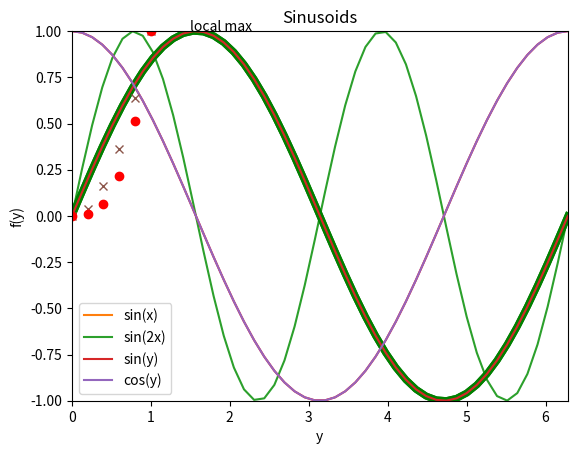
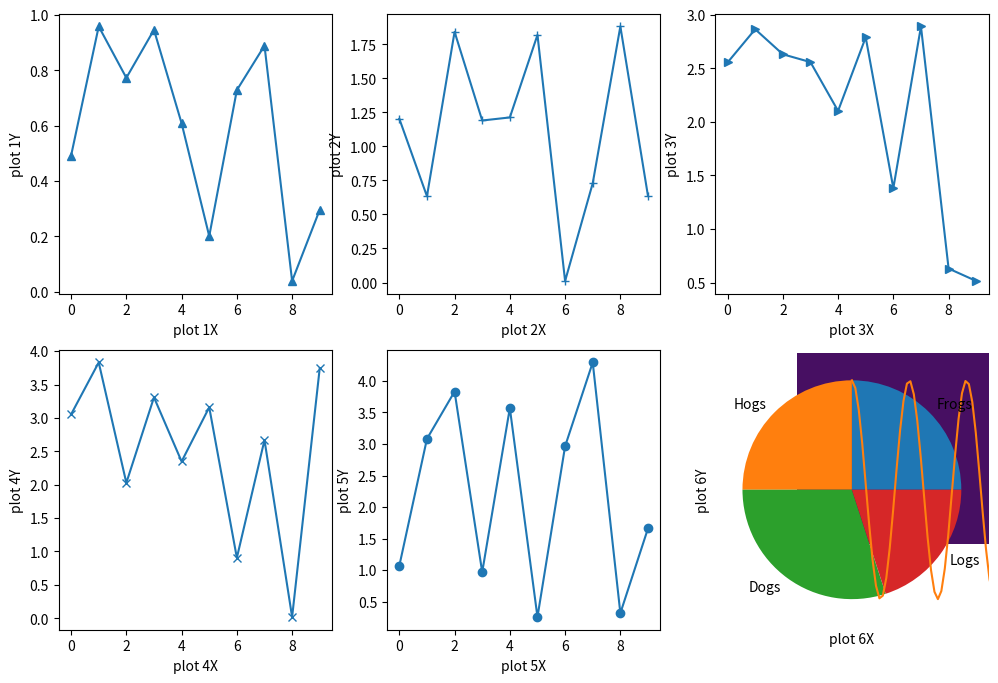
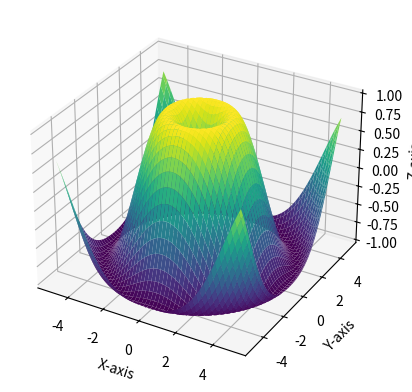

Generate these figures, in order, with matplotlib: (Note: this script raises an exception after producing the figures.)
# import the required modules

# preamble
import numpy as np
import matplotlib.pyplot as plt
import scipy.io
import datetime

# let us construct a sine curve
x = np.linspace(0, 2*np.pi, 50)
plt.plot(x, np.sin(x))

# decorations

x = np.linspace(0, 2*np.pi, 50)
plt.plot(x, np.sin(x), label='sin(x)')

# let us add the axis labels
plt.xlabel('x')
plt.ylabel('sin(x)')

# let us add the plot title
plt.title('Sine of X')

# let us add the legend 
plt.legend()
plt.show()

# double frequency plot

x = np.linspace(0, 2*np.pi, 50)
plt.plot(x, np.sin(2*x), label='sin(2x)')

# let us add the axis labels
plt.xlabel('x')
plt.ylabel('sin(2x)')

# let us add the plot title
plt.title('Sinusoids')

# let us add the legend 
plt.legend()

plt.show()



# setting color of the line
y = np.linspace(0, 2*np.pi, 50)
plt.plot(y, np.cos(y), 'r')

# setting color and width of the line
y = np.linspace(0, 2*np.pi, 50)
plt.plot(y, np.sin(y), 'g', linewidth=5)



# printing text on the plot and saving the plot as a file
y = np.linspace(0, 2*np.pi, 50)
plt.plot(y, np.sin(y), 'g', linewidth=5)
plt.annotate('local max', xy=(1.5, 1))
plt.savefig('sin.png')

# overlaid plots 
# by default, 2 plot statements, will lead to over-plotting
y = np.linspace(0, 2*np.pi, 50)
plt.plot(y, np.sin(y), label='sin(y)')
plt.plot(y, np.cos(y), label='cos(y)')
plt.xlabel('y')
plt.ylabel('f(y)')
plt.legend()

# setting axes limits
plt.xlim(0, 2*np.pi)
plt.ylim(-1, 1)



# let us see some more interesting graphs
t = np.arange(0.0, 5.0, 0.2)
plt.plot(t, t**2,'x') # t2
plt.plot(t, t**3,'ro') # t3

# subplots and effect of different marker symbols
mark = ['x','o','^','+','>']
plt.figure(figsize=(12,8))
NR = 2 # number of rows
NC = 3 # number of columns
pn = 1
for row in range(NR):
    for col in range(NC):
        plt.subplot(NR, NC, pn)
        a = np.random.rand(10) * pn
        plt.plot(a, marker = mark[(pn+1)%5])
        plt.xlabel('plot {}X'.format(pn))
        plt.ylabel('plot {}Y'.format(pn))
        pn = pn + 1

# pie chart
labels = 'Frogs', 'Hogs', 'Dogs', 'Logs'
fracs = [25, 25, 30, 20]
plt.pie(fracs, labels=labels)

# polar plot
k = 12
th = np.linspace(0, 10*np.pi,1000)
r = np.cos(k*th)
plt.polar(th,r)

# fractal diagram
X = 200
Y = 200
MAXIT = 100
MAXABS = 2.0
c = 0.02 - 0.8j # The constant in equation z**2 + c
m = np.zeros([X,Y]) # A two dimensional array

def numit(x,y): # number of iterations to diverge
    z = complex(x,y)
    for k in range(MAXIT):
        if abs(z) <= MAXABS:
            z = z**2 + c
        else:
            return k # diverged after k trials
    return MAXIT # did not diverge,

for x in range(X):
    for y in range(Y):
        re = 0.01 * x - 1.0 # complex number for
        im = 0.01 * y - 1.0 # this (x,y) coordinate
        m[x][y] = numit(re,im) # get the color for (x,y)
        
plt.imshow(m) # Colored plot using the 2D matrix

# 3D plot
from mpl_toolkits.mplot3d import Axes3D

# Create a figure and a 3D subplot
fig = plt.figure()
ax = fig.add_subplot(111, projection='3d')

# Generate some sample 3D data
x = np.linspace(-5, 5, 100)
y = np.linspace(-5, 5, 100)
X, Y = np.meshgrid(x, y)
Z = np.sin(np.sqrt(X**2 + Y**2))

# Plot the surface
ax.plot_surface(X, Y, Z, cmap='viridis')

# Set labels
ax.set_xlabel('X-axis')
ax.set_ylabel('Y-axis')
ax.set_zlabel('Z-axis')

# Display the plot
plt.show()

f = scipy.io.loadmat('data/sample_rainfall-runoff_data.mat')
f.keys()

# discharge data 
f['q'].shape

base = datetime.datetime(2005,1,1)
date_list = [base + datetime.timedelta(days=x) for x in range(3653)]
print('{} days, starting from {} till {}'.format(len(date_list), date_list[0], date_list[-2]))

# There are 2 variables of interest, 'q' which is runoff (units cfs), and 'r' which is rainfall (units inches)

plt.figure(figsize=(12,5))
plt.subplot(1, 2, 1)
plt.plot(date_list, f['r'])
plt.subplot(1, 2, 2)
plt.plot(date_list, f['q'])

# making publication quality graphs
fig, ax1 = plt.subplots(figsize=(12,5))

ax2 = ax1.twinx()
ax1.plot(date_list, f['r'], 'g-')
ax2.plot(date_list, f['q'], 'b-')
ax2.invert_yaxis()

ax1.set_xlabel('Year')
ax1.set_ylabel('Daily precipitation (inch)', color='g')
ax2.set_ylabel('Discharge (cfs)', color='b')



fileobj = scipy.io.netcdf_file('data/air.mon.mean.nc', 'r')
T_time0 = np.array(fileobj.variables['air'][0,:,:])
T_units = fileobj.variables['air'].units.decode('UTF-8')
lon = np.array(fileobj.variables['lon'][:])
lon_units = fileobj.variables['lon'].units.decode('UTF-8')
lat = np.array(fileobj.variables['lat'][:])
lat_units = fileobj.variables['lat'].units.decode('UTF-8')
fileobj.close()

#- Make 2-D longitude and latitude arrays:
[lonall, latall] = np.meshgrid(lon, lat)

#- Make a contour plot of the temperature:
plt.figure(figsize=(12,8))
mymapf = plt.contourf(lonall, latall, T_time0, 10, cmap=plt.cm.Reds)
mymap = plt.contour(lonall, latall, T_time0, 10, colors='k')
plt.clabel(mymap, fontsize=12)
plt.axis([0, 360, -90, 90])
plt.xlabel('Longitude [{}]'.format(lon_units))
plt.ylabel('Latitude [{}]'.format(lat_units))
cbar = plt.colorbar(mymapf, orientation='horizontal')
cbar.set_label('Temperature in {}'.format(T_units))